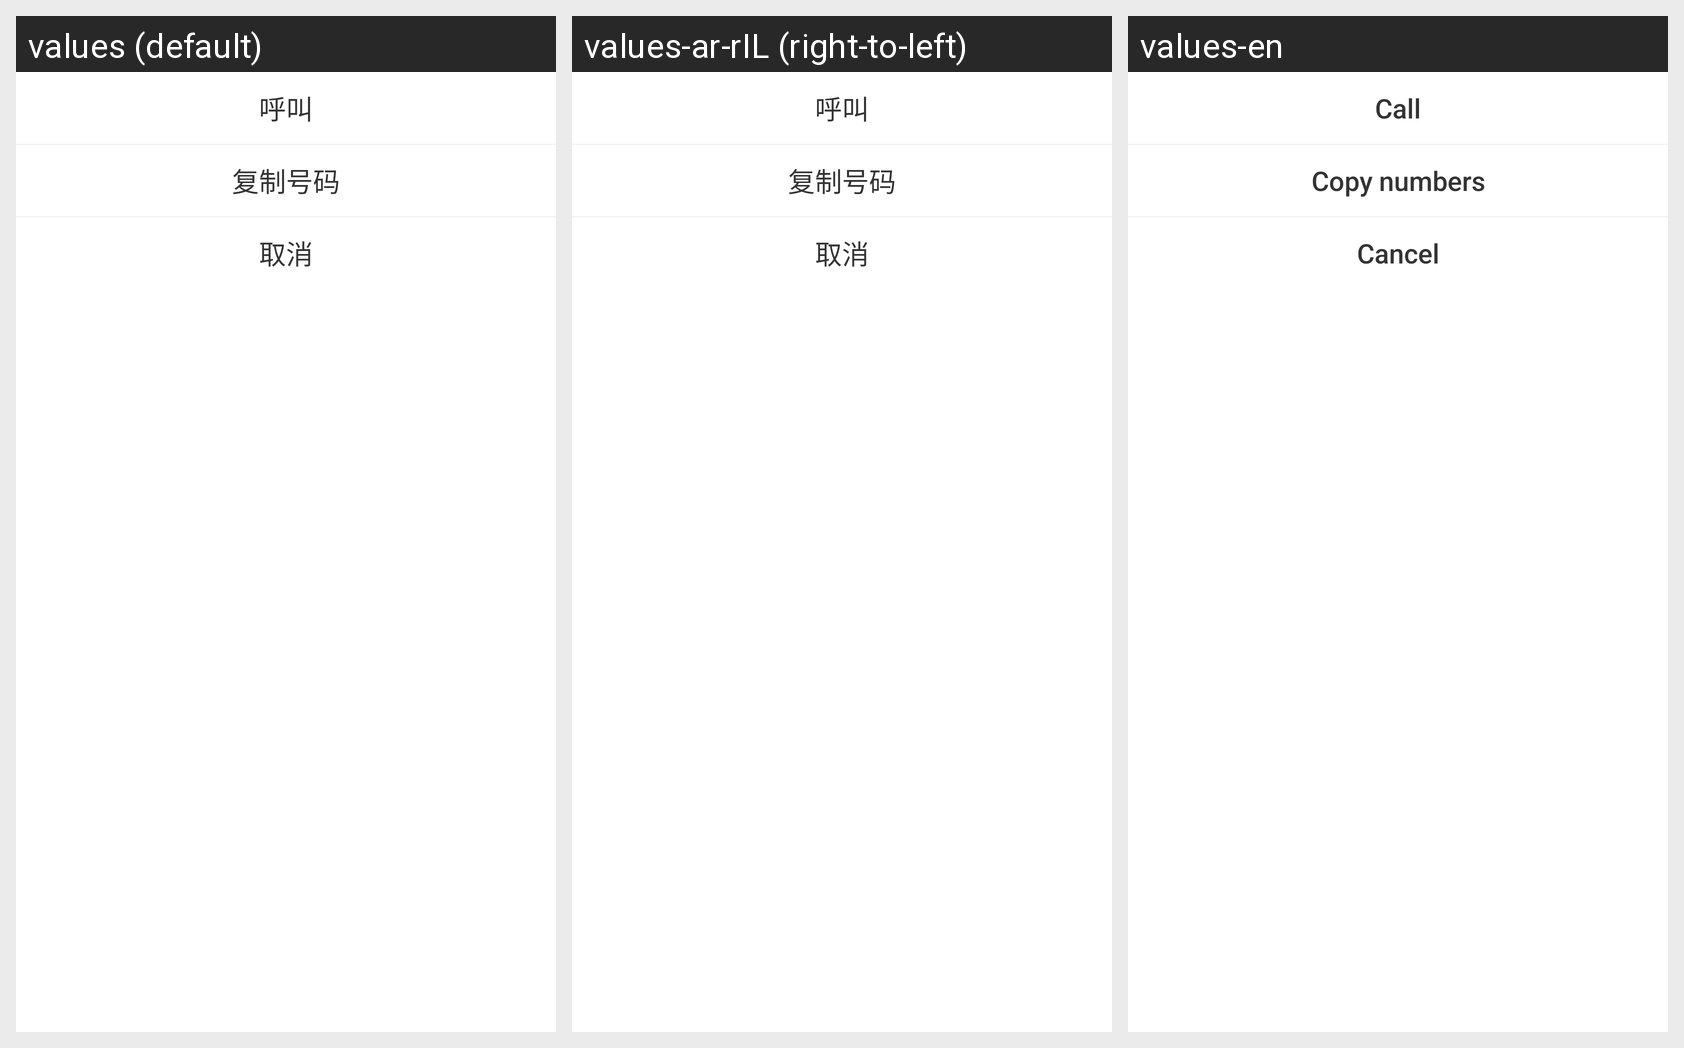

Locale-by-locale string values for the Android screen shown in this grid:
Android screen res/layout/dialog_operate_phone_num.xml rendered under 3 locales, left to right: values (default), values-ar-rIL (right-to-left), values-en. Device: Nexus 5 (rendered at 1080×1920; each locale shown at half size, 540×960, under a caption strip naming it); theme AppTheme.
Strings drawn on this screen, with the default value and each locale's value (text and hints the layout hard-codes, and strings that could not be matched under every locale, appear in the picture but are not listed):

seal_dialog_operate_phone_num_call
  values: 呼叫
  values-ar-rIL: 呼叫  [not translated; the default value is used]
  values-en: Call

seal_dialog_operate_phone_num_copy
  values: 复制号码
  values-ar-rIL: 复制号码  [not translated; the default value is used]
  values-en: Copy numbers

seal_dialog_select_picture_cancel
  values: 取消
  values-ar-rIL: 取消  [not translated; the default value is used]
  values-en: Cancel
